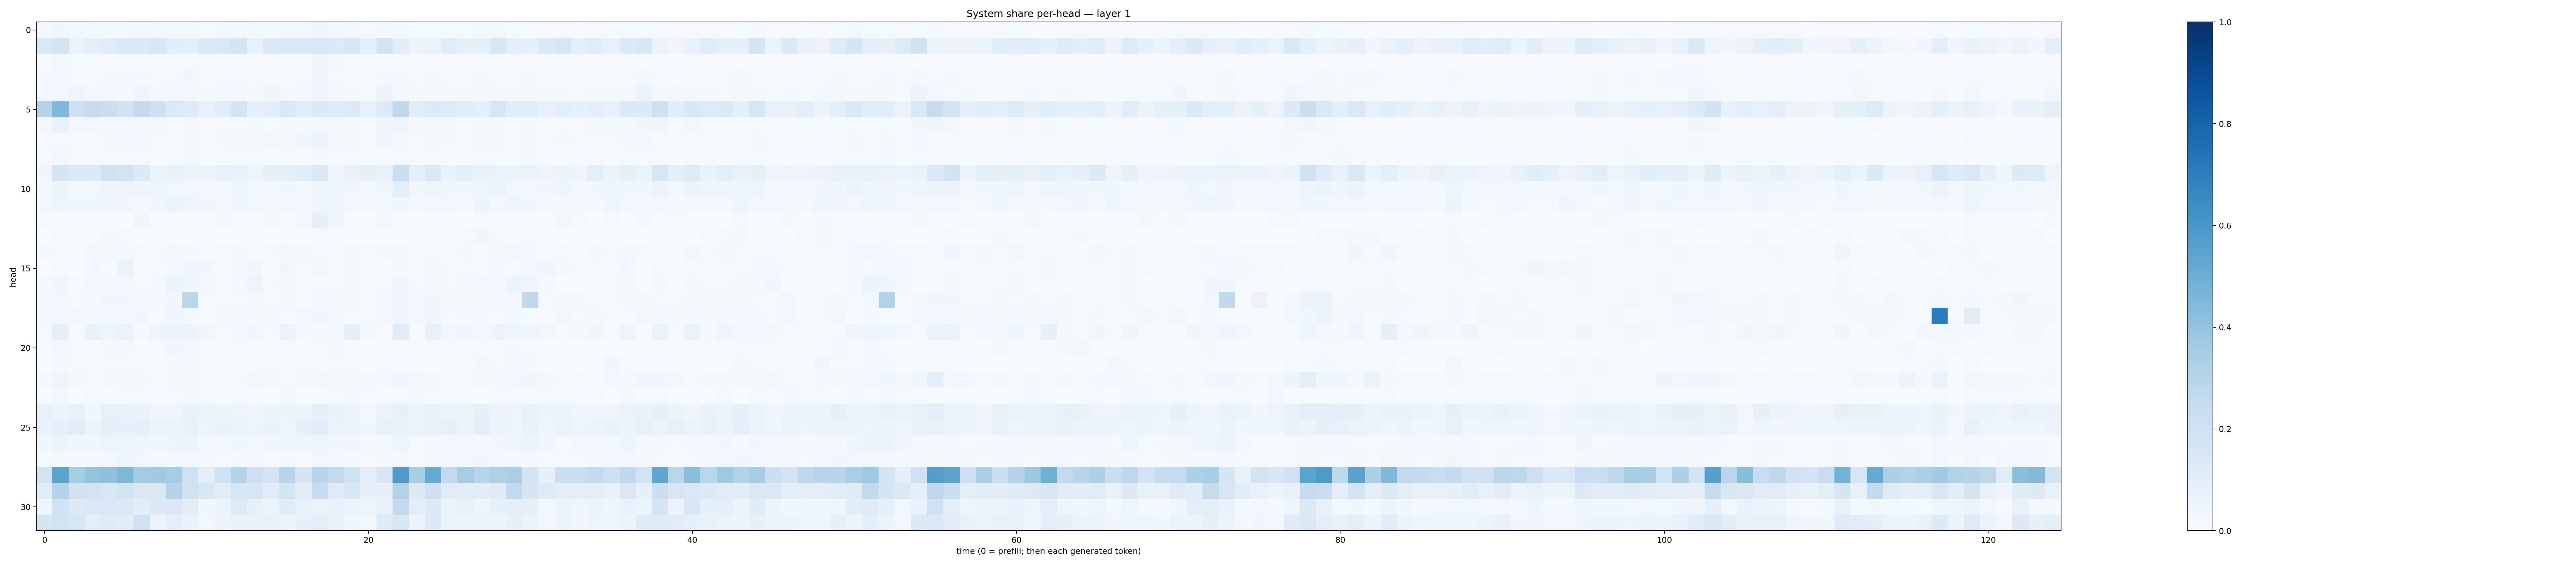

Source data for this figure (header and first rows):
0.01719488, 0.03158066, 0.023765646, 0.019095909, 0.017358229, 0.020546222, 0.02486237, 0.020400094, 0.019152004, 0.019241842, 0.014500709, 0.015843065, 0.028901888, 0.01763803, 0.01906764, 0.019752713, 0.0191536, 0.04429893, 0.02400597, 0.020505134, 0.008066613, 0.01802172, 0.03052982, 0.012582777
0.1441, 0.1767, 0.0585, 0.08705, 0.1121, 0.1357, 0.1252, 0.1555, 0.1075, 0.09761, 0.1307, 0.1469, 0.1774, 0.0781, 0.1304, 0.143, 0.145, 0.1406, 0.1268, 0.1593, 0.08687, 0.1824, 0.1029, 0.0554
0.01481, 0.02528, 0.01367, 0.01516, 0.00925, 0.01206, 0.01327, 0.01051, 0.009576, 0.01342, 0.01008, 0.008942, 0.01372, 0.007739, 0.01121, 0.01448, 0.01405, 0.03279, 0.01647, 0.01328, 0.004899, 0.008132, 0.0113, 0.004834
0.01863, 0.02959, 0.01201, 0.01382, 0.01685, 0.02269, 0.01648, 0.009551, 0.01515, 0.03167, 0.01133, 0.01233, 0.01391, 0.01334, 0.01272, 0.01367, 0.01434, 0.03727, 0.01353, 0.01262, 0.005565, 0.0177, 0.02126, 0.01193
0.02658, 0.02957, 0.04149, 0.0202, 0.02477, 0.02342, 0.04225, 0.01816, 0.02349, 0.02701, 0.02151, 0.02969, 0.02432, 0.02182, 0.03526, 0.02059, 0.03055, 0.0474, 0.02842, 0.02179, 0.01353, 0.05136, 0.0255, 0.02031
0.3078, 0.4507, 0.2117, 0.2453, 0.2202, 0.1922, 0.254, 0.2069, 0.1334, 0.1217, 0.07664, 0.1104, 0.1741, 0.09153, 0.09899, 0.1391, 0.1098, 0.1316, 0.1188, 0.1303, 0.07413, 0.1362, 0.2672, 0.1098
0.02584, 0.06737, 0.02681, 0.02536, 0.021, 0.0246, 0.023, 0.01703, 0.01376, 0.02143, 0.006676, 0.009218, 0.01334, 0.01812, 0.01195, 0.01583, 0.01866, 0.0267, 0.02097, 0.01778, 0.0113, 0.03347, 0.04635, 0.01939
0.01357, 0.0115, 0.01163, 0.0101, 0.01852, 0.02545, 0.02797, 0.01385, 0.009609, 0.01835, 0.0126, 0.02325, 0.02559, 0.01673, 0.02706, 0.02133, 0.03581, 0.05113, 0.02445, 0.01749, 0.0108, 0.03508, 0.01801, 0.008446
0.013, 0.02757, 0.009769, 0.01119, 0.009014, 0.01292, 0.009579, 0.008406, 0.008826, 0.0248, 0.009341, 0.00716, 0.01445, 0.01542, 0.007341, 0.01202, 0.01031, 0.01989, 0.01142, 0.009343, 0.008591, 0.01104, 0.0134, 0.009378
0.03344, 0.1657, 0.1363, 0.1303, 0.1958, 0.1803, 0.1357, 0.06136, 0.06645, 0.06567, 0.05085, 0.07146, 0.07322, 0.05037, 0.07911, 0.08122, 0.1075, 0.128, 0.04595, 0.06843, 0.07998, 0.06942, 0.2256, 0.09039
0.02612, 0.05172, 0.02311, 0.031, 0.04619, 0.0473, 0.03934, 0.04561, 0.02682, 0.02677, 0.03028, 0.02719, 0.04873, 0.0285, 0.02337, 0.03798, 0.02864, 0.04834, 0.04972, 0.03207, 0.01564, 0.03614, 0.09396, 0.03303
0.02677, 0.05059, 0.03777, 0.03603, 0.04111, 0.03509, 0.02274, 0.03149, 0.05404, 0.04484, 0.03211, 0.01867, 0.03543, 0.02381, 0.02056, 0.02963, 0.02362, 0.03915, 0.03524, 0.03059, 0.0176, 0.02202, 0.03871, 0.02178
0.01175, 0.00741, 0.01268, 0.004902, 0.006589, 0.00382, 0.03761, 0.004367, 0.004451, 0.006963, 0.002491, 0.01693, 0.004956, 0.003523, 0.01933, 0.005764, 0.02981, 0.08023, 0.0414, 0.002405, 0.002481, 0.03103, 0.005357, 0.006712
0.003679, 0.01473, 0.0105, 0.005509, 0.01965, 0.01382, 0.003305, 0.004434, 0.00555, 0.007811, 0.004885, 0.001932, 0.004661, 0.0055, 0.003316, 0.00444, 0.003287, 0.01035, 0.01304, 0.005981, 0.002195, 0.004021, 0.003787, 0.005012
0.01703, 0.0147, 0.005944, 0.03055, 0.01663, 0.01833, 0.009995, 0.01489, 0.03083, 0.02108, 0.01445, 0.009822, 0.01601, 0.01518, 0.01002, 0.02871, 0.01826, 0.01549, 0.0133, 0.0198, 0.01509, 0.01773, 0.02909, 0.007577
0.001183, 0.009188, 0.003149, 0.0235, 0.01483, 0.06539, 0.01292, 0.01548, 0.0157, 0.03176, 0.03319, 0.007473, 0.02052, 0.03282, 0.007158, 0.03647, 0.01205, 0.02703, 0.01506, 0.03043, 0.01273, 0.005012, 0.01622, 0.006878
0.01579, 0.03253, 0.01462, 0.02475, 0.01896, 0.02441, 0.01277, 0.02067, 0.06081, 0.04308, 0.02577, 0.007882, 0.0221, 0.04724, 0.01065, 0.03013, 0.01052, 0.01389, 0.01331, 0.02071, 0.009191, 0.009101, 0.03864, 0.01016
0.02117, 0.02826, 0.01382, 0.02283, 0.03697, 0.03688, 0.01789, 0.01709, 0.0333, 0.2853, 0.01151, 0.009842, 0.0146, 0.01739, 0.009428, 0.01939, 0.008606, 0.02939, 0.02475, 0.01603, 0.008711, 0.02269, 0.04142, 0.02406
0.0217, 0.02968, 0.02886, 0.03098, 0.02513, 0.02624, 0.03259, 0.007882, 0.03214, 0.01617, 0.007271, 0.0203, 0.01659, 0.01608, 0.0199, 0.01318, 0.0239, 0.03541, 0.02485, 0.01172, 0.01009, 0.03075, 0.03605, 0.02746
0.01036, 0.09156, 0.01259, 0.06834, 0.04007, 0.06559, 0.01866, 0.05029, 0.05375, 0.05968, 0.03759, 0.01076, 0.02558, 0.03637, 0.01142, 0.05645, 0.01996, 0.01755, 0.01635, 0.08316, 0.01982, 0.01142, 0.1111, 0.01291
0.007288, 0.02577, 0.01046, 0.009827, 0.02113, 0.01848, 0.00486, 0.009301, 0.03183, 0.02228, 0.007119, 0.003839, 0.008965, 0.01558, 0.00501, 0.01057, 0.004804, 0.01368, 0.01919, 0.009396, 0.002847, 0.005875, 0.009838, 0.008391
0.005213, 0.01723, 0.01175, 0.01338, 0.01006, 0.01388, 0.01239, 0.007391, 0.01704, 0.01567, 0.006661, 0.004576, 0.0119, 0.01156, 0.007952, 0.01172, 0.009488, 0.01491, 0.01111, 0.008951, 0.003399, 0.01236, 0.01542, 0.008031
0.01975, 0.04528, 0.01795, 0.01356, 0.01937, 0.01771, 0.02294, 0.01406, 0.02302, 0.03067, 0.01534, 0.01134, 0.01549, 0.02953, 0.01593, 0.01516, 0.01864, 0.02678, 0.01906, 0.01564, 0.01682, 0.0234, 0.03946, 0.02656
0.007617, 0.02793, 0.003895, 0.01032, 0.00594, 0.01203, 0.01103, 0.008208, 0.008342, 0.01706, 0.01321, 0.002308, 0.007983, 0.01095, 0.00167, 0.01564, 0.00229, 0.005956, 0.00935, 0.01628, 0.01413, 0.007467, 0.01495, 0.02263
0.07082, 0.05471, 0.07352, 0.03552, 0.07807, 0.07395, 0.0698, 0.0412, 0.0409, 0.07007, 0.06012, 0.05281, 0.04994, 0.04224, 0.05373, 0.06095, 0.06092, 0.08161, 0.06964, 0.05717, 0.03078, 0.0634, 0.0793, 0.05573
0.06739, 0.09362, 0.1041, 0.06154, 0.08973, 0.0841, 0.09305, 0.05336, 0.05362, 0.07151, 0.04929, 0.06649, 0.05554, 0.04802, 0.06944, 0.04636, 0.08125, 0.1092, 0.06391, 0.05448, 0.03176, 0.07318, 0.0734, 0.06511
0.0389, 0.05836, 0.03667, 0.03765, 0.04782, 0.05021, 0.04562, 0.03443, 0.04838, 0.05663, 0.03084, 0.0205, 0.03661, 0.02935, 0.03237, 0.04658, 0.03973, 0.04563, 0.03482, 0.03446, 0.02273, 0.02073, 0.04806, 0.01506
0.01515, 0.01922, 0.02177, 0.01913, 0.0305, 0.04113, 0.02368, 0.01657, 0.01753, 0.02604, 0.01628, 0.01213, 0.01884, 0.01693, 0.01289, 0.02341, 0.01461, 0.02934, 0.02473, 0.01904, 0.01106, 0.01846, 0.0231, 0.01374
0.1838, 0.5491, 0.354, 0.4018, 0.4126, 0.457, 0.3567, 0.3706, 0.3535, 0.1983, 0.09514, 0.2025, 0.3007, 0.2117, 0.1776, 0.294, 0.165, 0.2894, 0.2568, 0.199, 0.1011, 0.1619, 0.5827, 0.3413
0.1144, 0.3022, 0.1939, 0.1866, 0.1505, 0.1864, 0.1475, 0.1443, 0.2995, 0.1955, 0.152, 0.1019, 0.1571, 0.1631, 0.1138, 0.1793, 0.1101, 0.2477, 0.1198, 0.1556, 0.0797, 0.0802, 0.3108, 0.1319
0.04635, 0.1896, 0.13, 0.1451, 0.1454, 0.1388, 0.1092, 0.1254, 0.1476, 0.1024, 0.03455, 0.05348, 0.1277, 0.07858, 0.06154, 0.1181, 0.07683, 0.06579, 0.07367, 0.06367, 0.04786, 0.07669, 0.2511, 0.09661
0.1713, 0.1823, 0.1637, 0.09381, 0.1186, 0.1051, 0.1997, 0.06126, 0.09594, 0.06995, 0.02463, 0.05571, 0.06997, 0.06756, 0.07468, 0.06178, 0.0828, 0.09733, 0.0668, 0.04393, 0.02395, 0.1185, 0.1505, 0.05401
